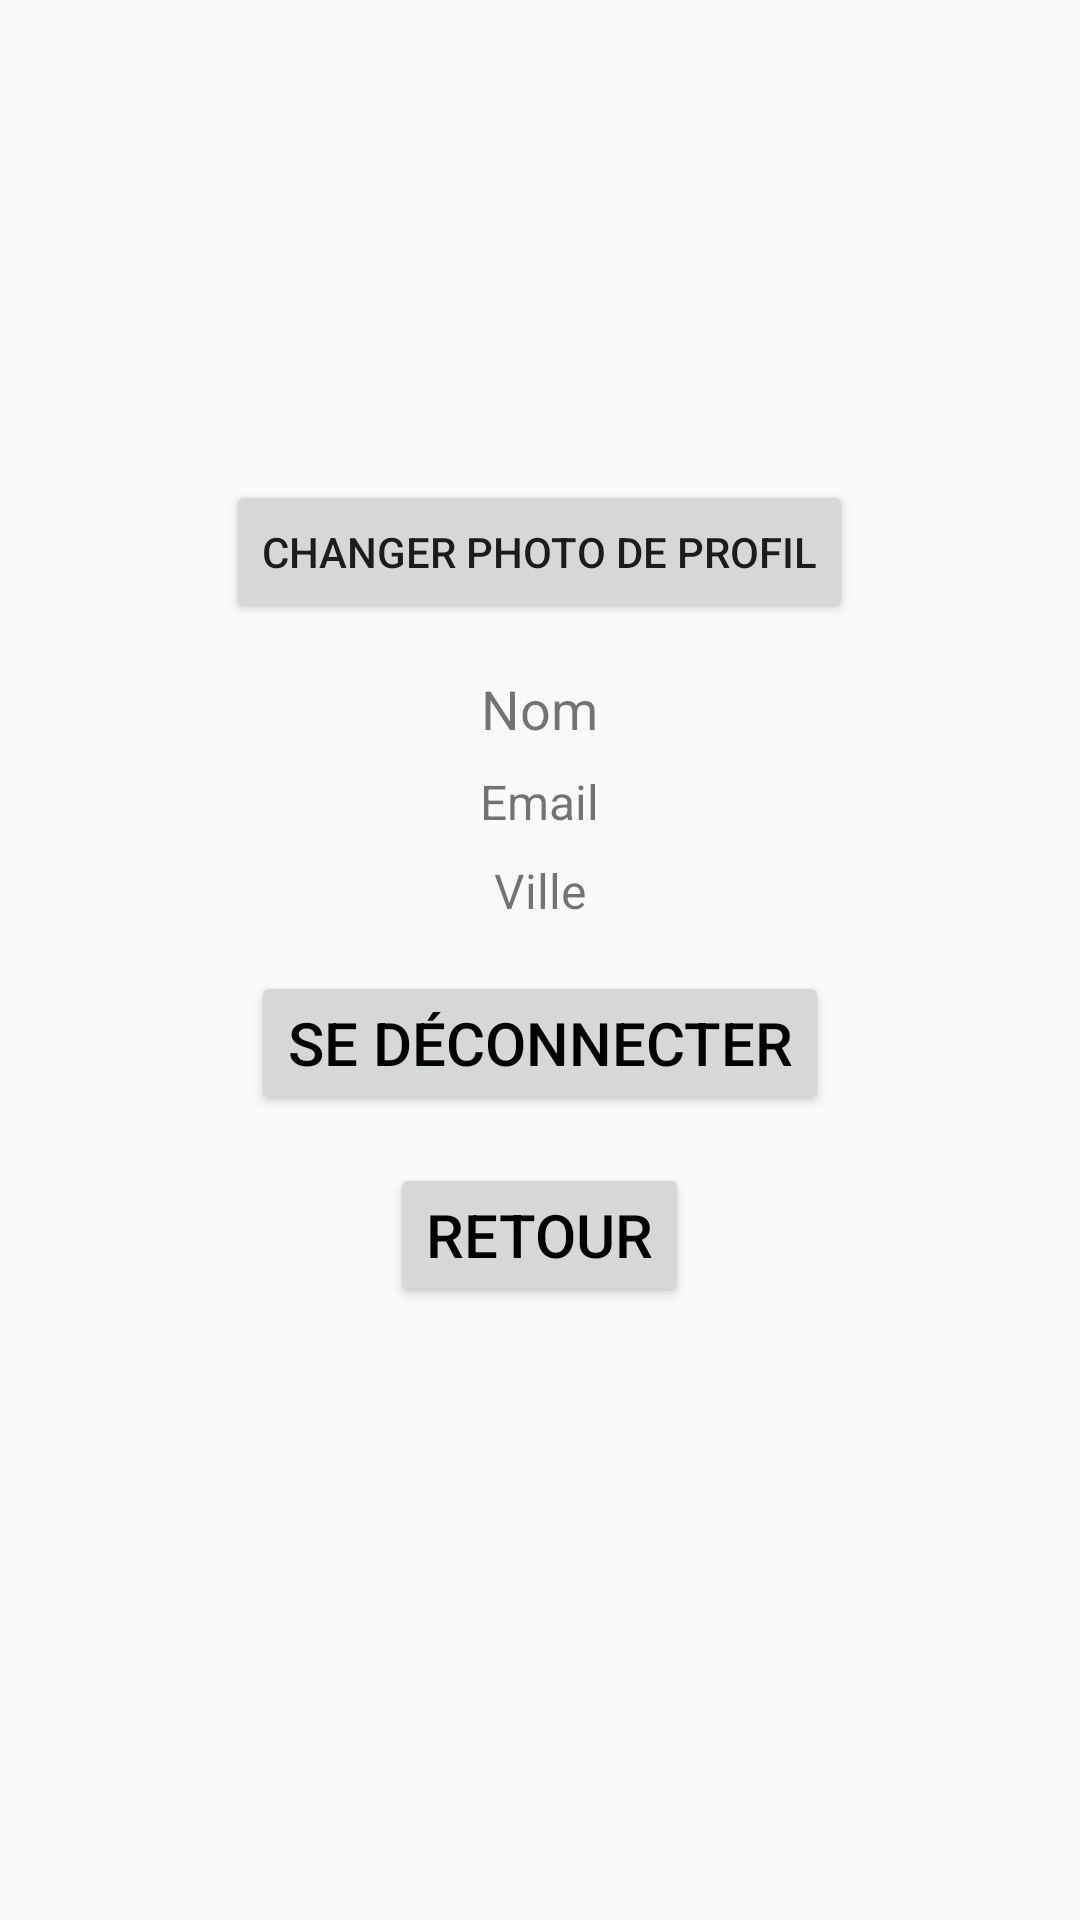

Android layout source for this screen:
<!-- AndroidManifest.xml: application theme Theme.AppliSondage.light -->
<!-- res/layout/profil_layout.xml -->
<?xml version="1.0" encoding="utf-8"?>
<RelativeLayout xmlns:android="http://schemas.android.com/apk/res/android"
    android:layout_width="match_parent"
    android:layout_height="match_parent">


    <ImageView
        android:id="@+id/img_profil2"
        android:layout_width="120dp"
        android:layout_height="120dp"
        android:src="@drawable/baseline_person_24"
        android:layout_centerHorizontal="true"
        android:layout_marginTop="24dp"/>


    <Button
        android:id="@+id/changePhotoButton"
        android:layout_width="wrap_content"
        android:layout_height="wrap_content"
        android:text="@string/profil_change_photo"
        android:layout_below="@id/img_profil2"
        android:layout_centerHorizontal="true"
        android:layout_marginTop="16dp"/>


    <TextView
        android:id="@+id/nameTextView"
        android:layout_width="wrap_content"
        android:layout_height="wrap_content"
        android:text="@string/sondage_enregistrement_nom"
        android:textSize="18sp"
        android:layout_below="@id/changePhotoButton"
        android:layout_centerHorizontal="true"
        android:layout_marginTop="16dp"/>

    <TextView
        android:id="@+id/emailTextView"
        android:layout_width="wrap_content"
        android:layout_height="wrap_content"
        android:text="@string/email"
        android:textSize="16sp"
        android:layout_below="@id/nameTextView"
        android:layout_centerHorizontal="true"
        android:layout_marginTop="8dp"/>

    <TextView
        android:id="@+id/villeTextView"
        android:layout_width="wrap_content"
        android:layout_height="wrap_content"
        android:text="@string/sondage_enregistrement_ville"
        android:textSize="16sp"
        android:layout_below="@id/emailTextView"
        android:layout_centerHorizontal="true"
        android:layout_marginTop="8dp"/>

    <Button
        android:id="@+id/logoutButton"
        android:layout_width="wrap_content"
        android:layout_height="wrap_content"
        android:text="@string/profil_logout"
        android:theme="@style/textButton"
        android:layout_below="@id/villeTextView"
        android:layout_centerHorizontal="true"
        android:layout_marginTop="16dp"/>

    <Button
        android:id="@+id/returnButton4"
        android:layout_width="wrap_content"
        android:layout_height="wrap_content"
        android:text="@string/sondage_enregistrement_retour"
        android:theme="@style/textButton"
        android:layout_below="@id/logoutButton"
        android:layout_centerHorizontal="true"
        android:layout_marginTop="16dp"/>

</RelativeLayout>
<!-- resources referenced by this layout -->
<resources>
  <string name="email">Email</string>
  <string name="profil_change_photo">Changer photo de profil</string>
  <string name="profil_logout">Se Déconnecter</string>
  <string name="sondage_enregistrement_nom">Nom</string>
  <string name="sondage_enregistrement_retour">Retour</string>
  <string name="sondage_enregistrement_ville">Ville</string>
  <style name="textButton">
          <item name="android:textSize">20sp</item>
          <item name="android:textColor">#000000</item>
      </style>
  <style name="Theme.AppliSondage.light" parent="Theme.AppCompat.Light.DarkActionBar">
          
          <item name="colorPrimary">@color/black</item>
          <item name="colorPrimaryVariant">#FFFFFF</item>
          <item name="colorOnPrimary">#FFFFFF</item>
          
          <item name="colorOnSecondary">#FFFFFF</item>
          
          <item name="android:statusBarColor">#FFFFFF</item>
          
  
      </style>
  <color name="black">#FF000000</color>
</resources>
